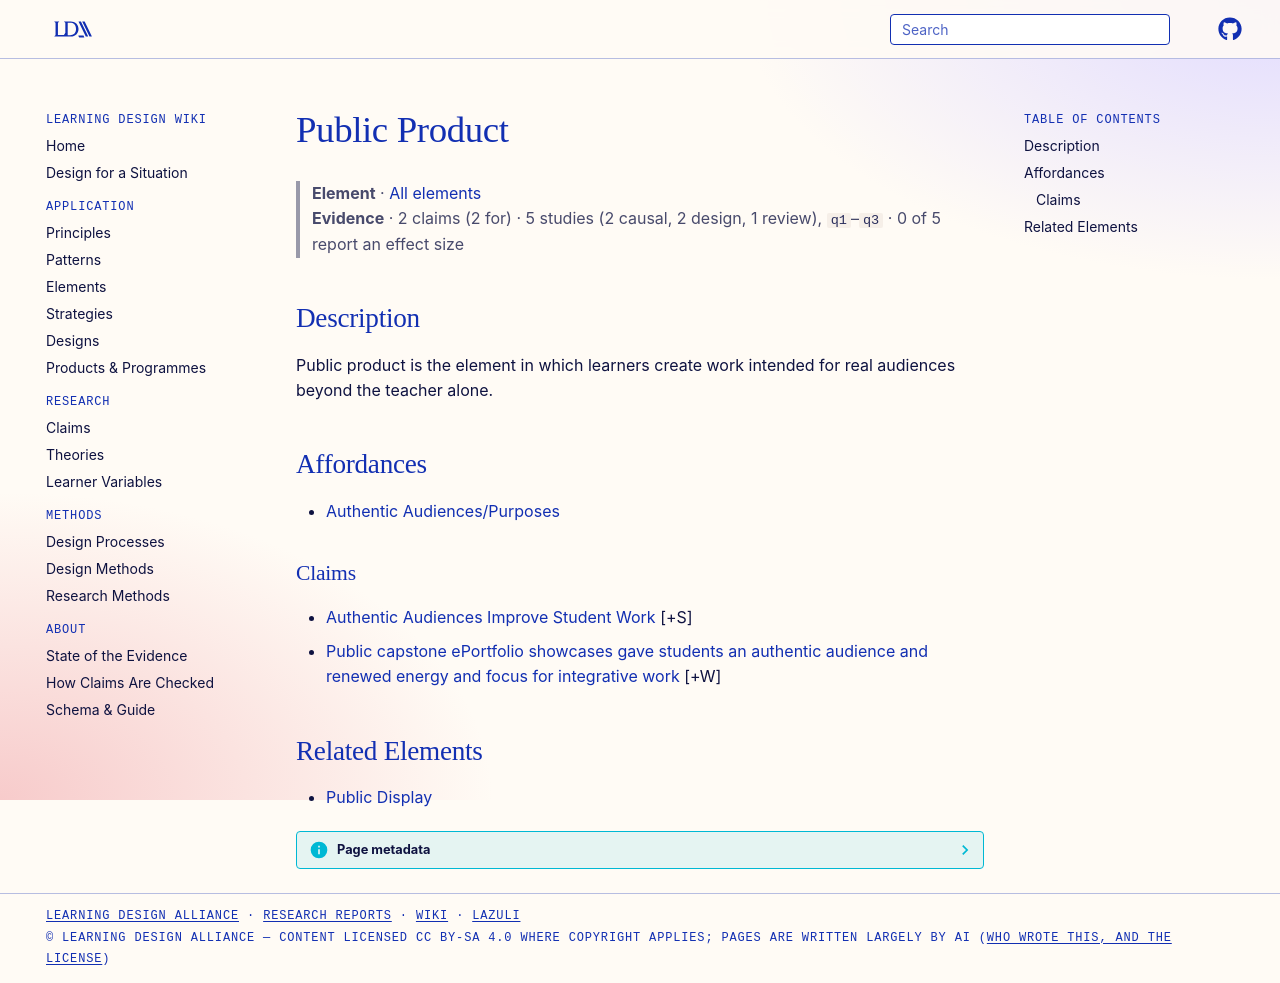

repository: Learning-Design-Alliance/learning-wiki · page: elements/public-product/index.html · generator: mkdocs

---
type: element
id: public-product
title: Public Product
description: Public product is the element in which learners create work intended for real audiences beyond the teacher alone.
canonical: true
status: review
generated:
  by: codex/unspecified
  at: 2026-04-08
---

# Public Product

> **Element** · [All elements](index.md)
> **Evidence** · 2 claims (2 for) · 5 studies (2 causal, 2 design, 1 review), `q1`–`q3` · 0 of 5 report an effect size

## Description
Public product is the element in which learners create work intended for real audiences beyond the teacher alone.

## Affordances
- [Authentic Audiences/Purposes](../principles/authentic-audiences-purposes.md)

### Claims
<!-- Claims bearing on this element, each a link to a claim page followed by its evidence tag, e.g. [+M] -->
- [Authentic Audiences Improve Student Work](../claims/authentic-audiences-improve-student-work.md) [+S]
- [Public capstone ePortfolio showcases gave students an authentic audience and renewed energy and focus for integrative work](../claims/public-capstone-epportfolio-showcase-audience-effect.md) [+W]

## Related Elements
- [Public Display](public-display.md)
